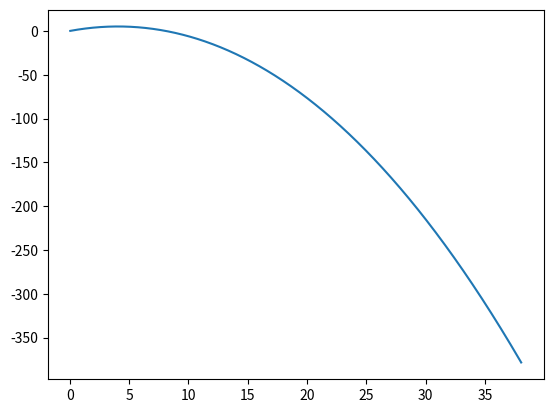

Write Python code to recreate this figure.
import numpy as np


GRAVITY = np.array((0., -9.8, 0.), dtype="f4")  # m/s^2


class Particle(object):
    def __init__(self):
        self.position = np.zeros(3)
        self.velocity = np.zeros(3)
        self.acceleration = np.zeros(3)
        self.mass = float('inf')
        self.damping = 0.999
        
        self.__inverseMass = 0.
        self.forceAccum = np.zeros(3)
    
    # set methods
    def setVelocity(self, velocity):
        self.velocity = np.array(velocity, dtype="f4")
        
    def setPosition(self, position):
        self.position = np.array(position, dtype="f4")
        
    def setAcceleration(self, acceleration):
        self.acceleration = np.array(acceleration, dtype="f4")
        
    def setMass(self, mass):
        self.mass = float(mass)
        self.__inverseMass = 1.0 / mass
    
    def setDamping(self, damping):
        self.damping = damping
    
    # =================================================================
    # integrate method
    def integrate(self, duration: float) -> None:
        assert duration > 0.

        self.position += self.velocity * duration   # update position
        self.resultingAcc = self.acceleration            # update acceleration
        self.resultingAcc += self.forceAccum * self.__inverseMass
        self.velocity += self.resultingAcc * duration    # update velocity
        self.velocity *= pow(self.damping, duration)
        
        self.clearAccumulator()
        
    
    # =================================================================
    def clearAccumulator(self):
        self.forceAccum = np.zeros(3)
    
    def addForce(self, force):
        self.forceAccum += force
        
        
class ParticleForceGenerator(object):
    def updateForce(self, particle, duration):
        pass


        

if __name__ == "__main__":
    p = Particle()
    p.setMass(1.0)
    p.setDamping(0.99)
    p.setPosition((0., 0., 0.))
    p.setVelocity((4., 10., 0.))
    p.setAcceleration((0., 0., 0.))
    
    p.forceAccum += GRAVITY * p.mass
    
    from time import time
    import matplotlib.pyplot as plt


    def time_ms():
        return int(round(time() * 1000))


    t = time_ms()
    trajectory = []
    for i in range(1000):
        p.integrate(0.01)
        trajectory.append([p.position[0], p.position[1]])
    print("time: ", time_ms() - t, "ms")
    
    plt.plot(*zip(*trajectory))
    plt.show()
    
    
 
